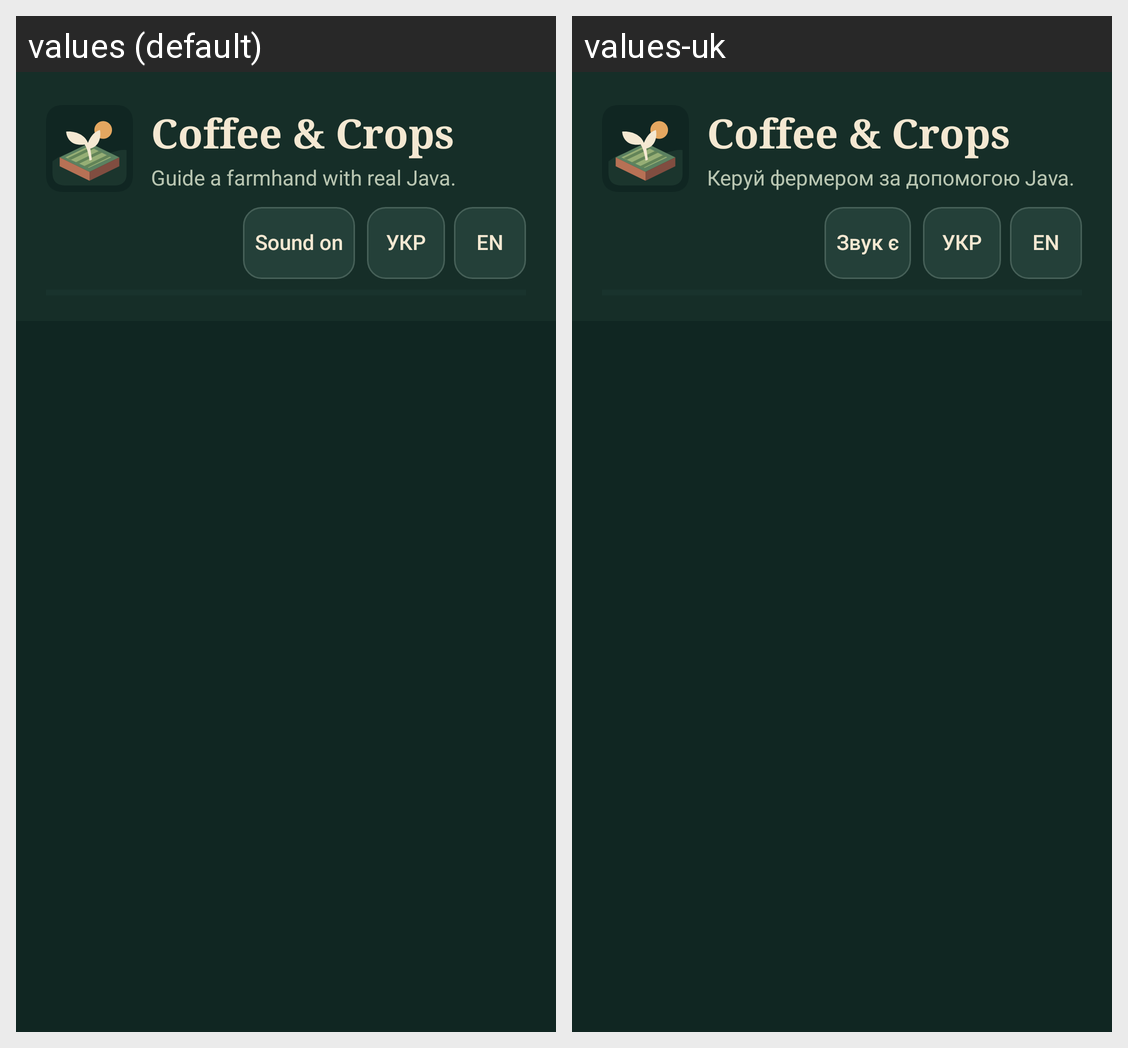

Translations of the strings shown on this Android screen, per locale in the grid:
Android screen res/layout/activity_main.xml rendered under 2 locales, left to right: values (default), values-uk. Device: Nexus 5 (rendered at 1080×1920; each locale shown at half size, 540×960, under a caption strip naming it); theme AppTheme.
Strings drawn on this screen, with the default value and each locale's value (text and hints the layout hard-codes, and strings that could not be matched under every locale, appear in the picture but are not listed):

app_name
  values: Coffee & Crops
  values-uk: Coffee & Crops

tagline
  values: Guide a farmhand with real Java.
  values-uk: Керуй фермером за допомогою Java.

farm_sound_on
  values: Sound on
  values-uk: Звук є

language_short_uk
  values: УКР
  values-uk: УКР  [not translated; the default value is used]

language_short_en
  values: EN
  values-uk: EN  [not translated; the default value is used]
